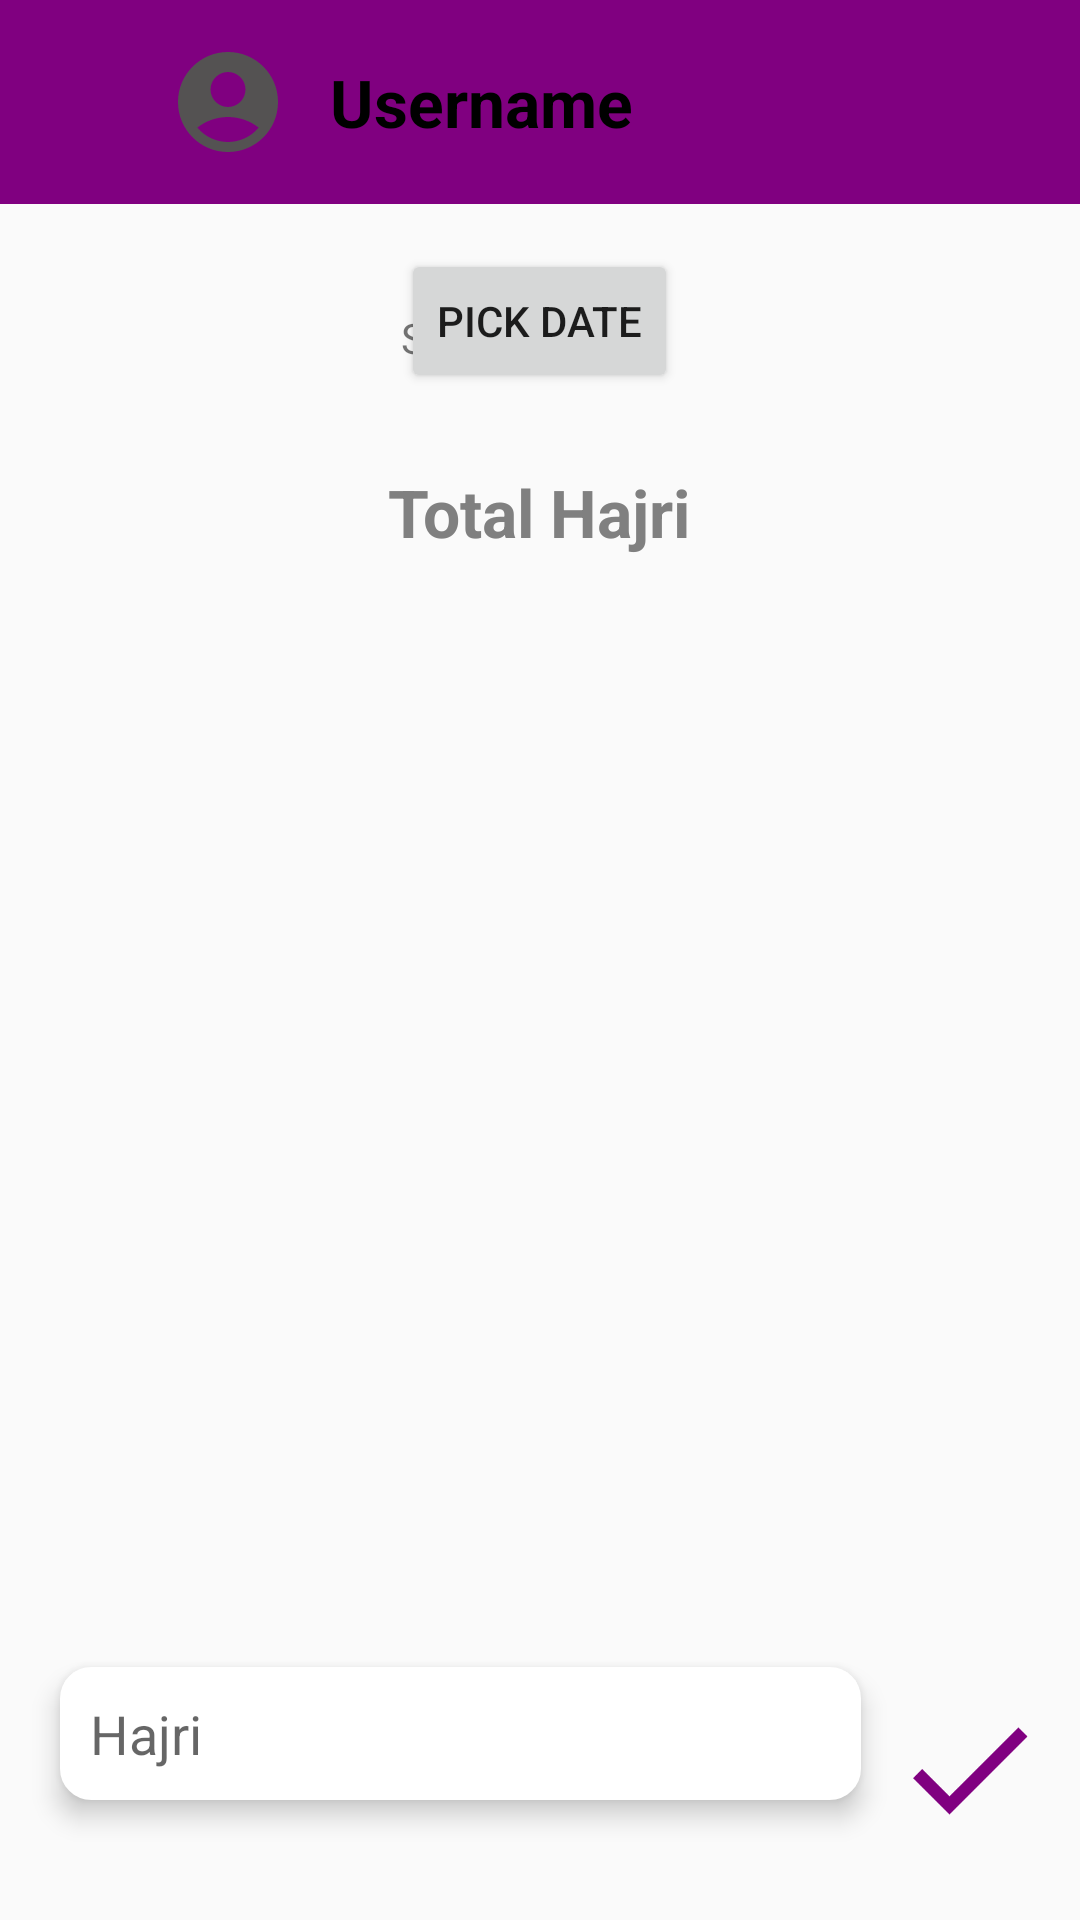

Reconstruct the res/layout file that produces this screen, plus the resources it refers to.
<!-- AndroidManifest.xml: application theme Theme.HajriCard -->
<!-- res/layout/activity_chat.xml -->
<?xml version="1.0" encoding="utf-8"?>
<RelativeLayout xmlns:android="http://schemas.android.com/apk/res/android"
    xmlns:app="http://schemas.android.com/apk/res-auto"
    xmlns:tools="http://schemas.android.com/tools"
    android:id="@+id/main"
    android:layout_width="match_parent"
    android:layout_height="match_parent"
    android:weightSum="100"
    android:layout_gravity="center"
    tools:context=".ChatActivity">

    <RelativeLayout
        android:id="@+id/toolbar"
        android:layout_width="match_parent"
        android:layout_height="wrap_content"
        android:background="@color/my_secondary"
        android:padding="10dp">

        <TextView
            android:id="@+id/username_text"
            android:layout_width="wrap_content"
            android:layout_height="wrap_content"
            android:text="Username"
            android:layout_toRightOf="@+id/profile_img"
            android:textStyle="bold"
            android:textSize="22sp"
            android:layout_centerVertical="true"
            android:textColor="@android:color/black"
            android:layout_marginStart="10dp" />

        <include layout="@layout/profile_picture_view"
            android:layout_width="48dp"
            android:id="@+id/profile_img"
            android:layout_height="48dp"
            android:layout_toRightOf="@+id/back_button"/>

        <ImageButton
            android:id="@+id/back_button"
            android:layout_width="32dp"
            android:layout_height="32dp"
            android:background="@drawable/back_icon"
            android:layout_centerVertical="true"
            android:layout_marginEnd="10dp"/>
    </RelativeLayout>

    <RelativeLayout
        android:id="@+id/calendarView_layout"
        android:layout_width="match_parent"
        android:layout_height="wrap_content"
        android:layout_below="@id/toolbar"
        android:gravity="center"
        android:padding="15dp">

        <Button
            android:id="@+id/btn_pick_date"
            android:layout_width="wrap_content"
            android:layout_height="wrap_content"
            android:text="Pick Date"/>

        <TextView
            android:id="@+id/tv_selected_date"
            android:layout_width="wrap_content"
            android:layout_height="wrap_content"
            android:layout_marginTop="20dp"
            android:text="Selected Date"/>

        


    </RelativeLayout>

    <TextView
        android:id="@+id/total_hajri"
        android:layout_width="wrap_content"
        android:layout_height="wrap_content"
       android:layout_centerInParent="true"
        android:textColor="#808080"
        android:text="Total Hajri"
        android:textStyle="bold"
        android:textSize="22sp"
        android:padding="10dp"
        android:layout_below="@id/calendarView_layout"
        />

    <LinearLayout
        android:id="@+id/hajri_input_layout"
        android:layout_width="match_parent"
        android:layout_height="wrap_content"
        android:layout_below="@id/total_hajri"
        android:padding="10dp"
        android:orientation="horizontal"
        android:gravity="bottom"
        android:layout_alignParentBottom="true">

        <EditText
            android:id="@+id/hajri_input"
            android:layout_width="1.8in"
            android:layout_height="wrap_content"
            android:layout_margin="10dp"
            android:background="@drawable/edit_text_rounded_corner"
            android:elevation="5dp"
            android:inputType="text"
            android:textColor="#000000"
            android:padding="10dp"
            android:hint="Hajri"
           />
        <Button
            android:layout_width="52dp"
            android:layout_height="52dp"
            android:background="@drawable/baseline_done_24"
            >

        </Button>

    </LinearLayout>

</RelativeLayout>
<!-- res/layout/profile_picture_view.xml (included above) -->
<?xml version="1.0" encoding="utf-8"?>
<RelativeLayout xmlns:android="http://schemas.android.com/apk/res/android"
    android:layout_width="wrap_content"
    android:layout_height="wrap_content">

    <ImageView
        android:layout_width="52dp"
        android:layout_height="52dp"
        android:src="@drawable/profile_icon"
        android:padding="4dp"
        android:background="?attr/selectableItemBackgroundBorderless"
        android:layout_centerInParent="true"
        android:id="@+id/profile_image_icon"
        android:backgroundTint="@color/Off_White"


        >

    </ImageView>

</RelativeLayout>
<!-- resources referenced by this layout -->
<resources>
  <color name="Off_White">#FAFAFA</color>
  <color name="my_secondary">#800080</color>
  <!-- drawable baseline_done_24 (drawable) -->
  <vector xmlns:android="http://schemas.android.com/apk/res/android" android:height="24dp" android:tint="#800080" android:viewportHeight="24" android:viewportWidth="24" android:width="24dp">
        
      <path android:fillColor="@android:color/white" android:pathData="M9,16.2L4.8,12l-1.4,1.4L9,19 21,7l-1.4,-1.4L9,16.2z"/>
      
  </vector>
  <!-- drawable edit_text_rounded_corner (drawable) -->
  <?xml version="1.0" encoding="utf-8"?>
  <shape android:shape="rectangle" xmlns:android="http://schemas.android.com/apk/res/android">
   <stroke android:width="1dp" android:color="@color/white"/>
      <corners android:radius="10dp"/>
      <solid android:color="@color/white"/>
  </shape>
  <!-- drawable profile_icon (drawable) -->
  <vector xmlns:android="http://schemas.android.com/apk/res/android" android:height="24dp" android:tint="#545252" android:viewportHeight="24" android:viewportWidth="24" android:width="24dp">
        
      <path android:fillColor="@android:color/white" android:pathData="M12,2C6.48,2 2,6.48 2,12s4.48,10 10,10s10,-4.48 10,-10S17.52,2 12,2zM12,6c1.93,0 3.5,1.57 3.5,3.5S13.93,13 12,13s-3.5,-1.57 -3.5,-3.5S10.07,6 12,6zM12,20c-2.03,0 -4.43,-0.82 -6.14,-2.88C7.55,15.8 9.68,15 12,15s4.45,0.8 6.14,2.12C16.43,19.18 14.03,20 12,20z"/>
      
  </vector>
  <style name="Theme.HajriCard" parent="Base.Theme.HajriCard" />
  <color name="white"> #FFFFFF</color>
  <style name="Base.Theme.HajriCard" parent="Theme.AppCompat.DayNight.DarkActionBar">
          
          
          <item name="colorPrimary">@color/my_primary</item>
          <item name="colorPrimaryVariant">@color/my_primary</item>
          <item name="colorOnPrimary">@color/black</item>
  
  
          <item name="colorSecondary">@color/my_secondary</item>
          <item name="colorOnSecondary">@color/black</item>
          <item name="colorSecondaryVariant">@color/my_secondary</item>
  
          <item name="android:windowBackground">@color/Off_White</item>
      </style>
  <color name="my_primary">#D84C7C</color>
  <color name="black">#FF000000</color>
</resources>
